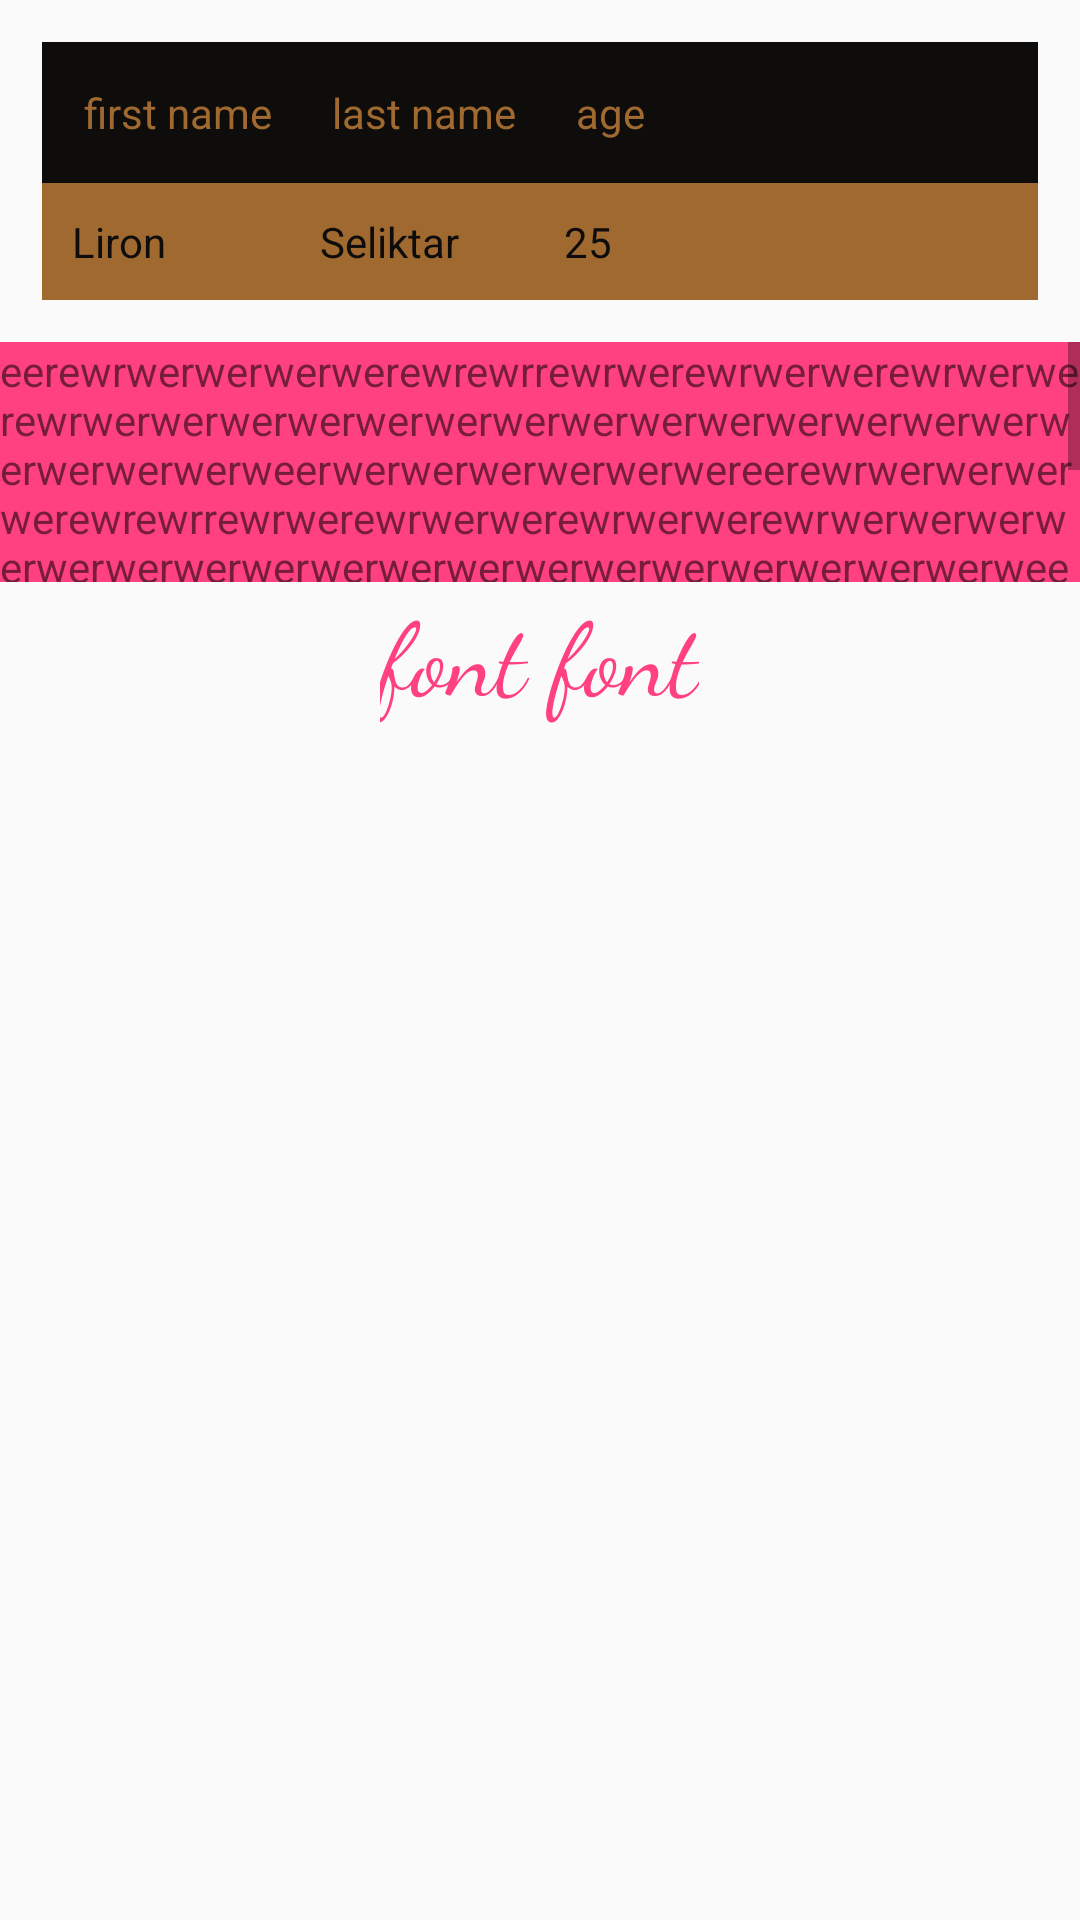

Write the Android layout XML for this screen, with the resource values it uses.
<!-- AndroidManifest.xml: application theme AppTheme -->
<!-- res/layout/activity_many_features.xml -->
<?xml version="1.0" encoding="utf-8"?>
<RelativeLayout xmlns:android="http://schemas.android.com/apk/res/android"
    android:orientation="vertical" android:layout_width="match_parent"
    android:layout_height="match_parent">

    <TableLayout
        android:id="@+id/tableID"
        android:padding="14dp"
        android:layout_width="match_parent"
        android:layout_height="wrap_content"
        android:layout_alignParentTop="true"
        android:layout_alignParentStart="true">

        <TableRow
            android:padding="14dp"
            android:background="@color/colorRow"
            android:layout_width="match_parent"
            android:layout_height="match_parent" >

            <TextView
                android:text="first name"
                android:textColor="@color/colorPrimaryDark"
                android:layout_width="wrap_content"
                android:layout_height="wrap_content"/>

            <TextView
                android:text="last name"
                android:paddingLeft="20dp"
                android:textColor="@color/colorPrimaryDark"
                android:layout_width="wrap_content"
                android:layout_height="wrap_content"/>

            <TextView
                android:text="age"
                android:paddingLeft="20dp"
                android:textColor="@color/colorPrimaryDark"
                android:layout_width="wrap_content"
                android:layout_height="wrap_content"/>
        </TableRow>


        
        <TableRow
            android:padding="10dp"
            android:background="@color/colorPrimaryDark"
            android:layout_width="match_parent"
            android:layout_height="match_parent" >

            <TextView
                android:text="Liron"
                android:textColor="@color/colorRow"
                android:layout_width="wrap_content"
                android:layout_height="wrap_content"/>

            <TextView
                android:text="Seliktar"
                android:paddingLeft="20dp"
                android:textColor="@color/colorRow"
                android:layout_width="wrap_content"
                android:layout_height="wrap_content"/>

            <TextView
                android:text="25"
                android:paddingLeft="20dp"
                android:textColor="@color/colorRow"
                android:layout_width="wrap_content"
                android:layout_height="wrap_content"/>
        </TableRow>


    </TableLayout>


    <ScrollView
        android:id="@+id/scrollViewID"
        android:layout_below="@id/tableID"
        android:layout_width="match_parent"
        android:layout_height="80dp"
        android:background="@color/colorAccent">

        <TextView
            android:layout_width="wrap_content"
            android:layout_height="wrap_content"
            android:text="eerewrwerwerwerwerewrewrrewrwerewrwerwerewrwerwerewrwerwerwerwerwerwerwerwerwerwerwerwerwerwerwerwerwerwerweerwerwerwerwerwerwereerewrwerwerwerwerewrewrrewrwerewrwerwerewrwerwerewrwerwerwerwerwerwerwerwerwerwerwerwerwerwerwerwerwerwerweerwerwerwerwerwerwereerewrwerwerwerwerewrewrrewrwerewrwerwerewrwerwerewrwerwerwerwerwerwerwerwerwerwerwerwerwerwerwerwerwerwerweerwerwerwerwerwerwer"/>
        >
    </ScrollView>

    <TextView
        android:layout_width="wrap_content"
        android:layout_height="wrap_content"
        android:text="font font"
       style="@style/CostumeStyle"
        android:layout_below="@id/scrollViewID"
        android:layout_centerHorizontal="true"
        />





</RelativeLayout>
<!-- resources referenced by this layout -->
<resources>
  <color name="colorAccent">#FF4081</color>
  <color name="colorPrimaryDark">#9f6930</color>
  <color name="colorRow">#0e0d0b</color>
  <style name="CostumeStyle">
          <item name="android:textSize">34dp</item>
          <item name="android:fontFamily">cursive</item>
          <item name="android:textColor">@color/colorAccent</item>
      </style>
  <style name="AppTheme" parent="Theme.AppCompat.Light.DarkActionBar">
          
          <item name="colorPrimary">@color/colorPrimary</item>
          <item name="colorPrimaryDark">@color/colorPrimaryDark</item>
          <item name="colorAccent">@color/colorAccent</item>
          <item name="android:textSize">14dp</item>
  
      </style>
  <color name="colorPrimary">#75b14f</color>
</resources>
